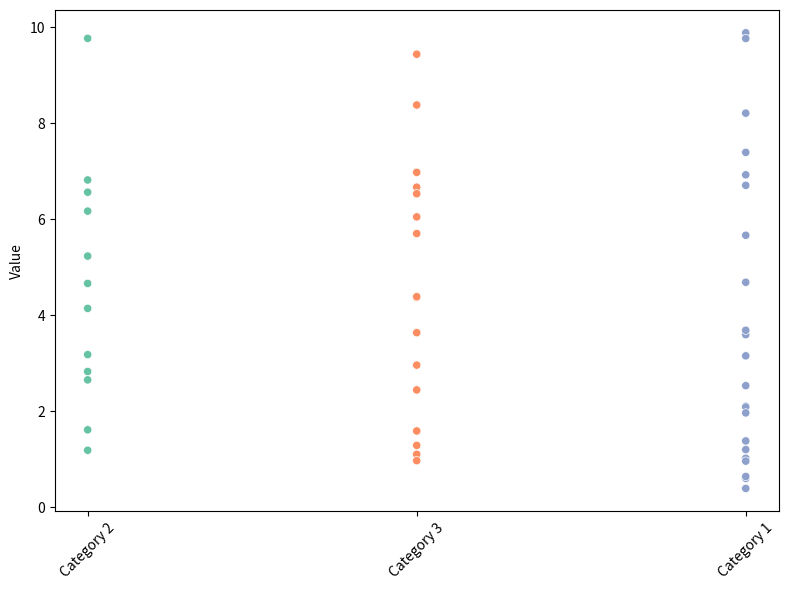

Write the Python code that produced this figure.
# Import necessary libraries
import matplotlib.pyplot as plt
import seaborn as sns
import numpy as np

# Set a seed for reproducibility
np.random.seed(0)

# Generate some sample data
x = np.random.choice(['A', 'B', 'C'], 50)
y = np.random.uniform(0, 10, 50)
_Category = np.random.choice(['Category 1', 'Category 2', 'Category 3'], 50)

# Create a figure and axis
fig, ax = plt.subplots(figsize=(8, 6))

# Draw a categorical scatterplot with points adjusted to be non-overlapping
sns.scatterplot(x=_Category, y=y, ax=ax, hue=_Category, palette="Set2", legend=False)

# Customize the plot
ax.set_xlabel('')
ax.set_ylabel('Value')
plt.xticks(rotation=45)
plt.tight_layout()

# Display the plot
plt.show()
